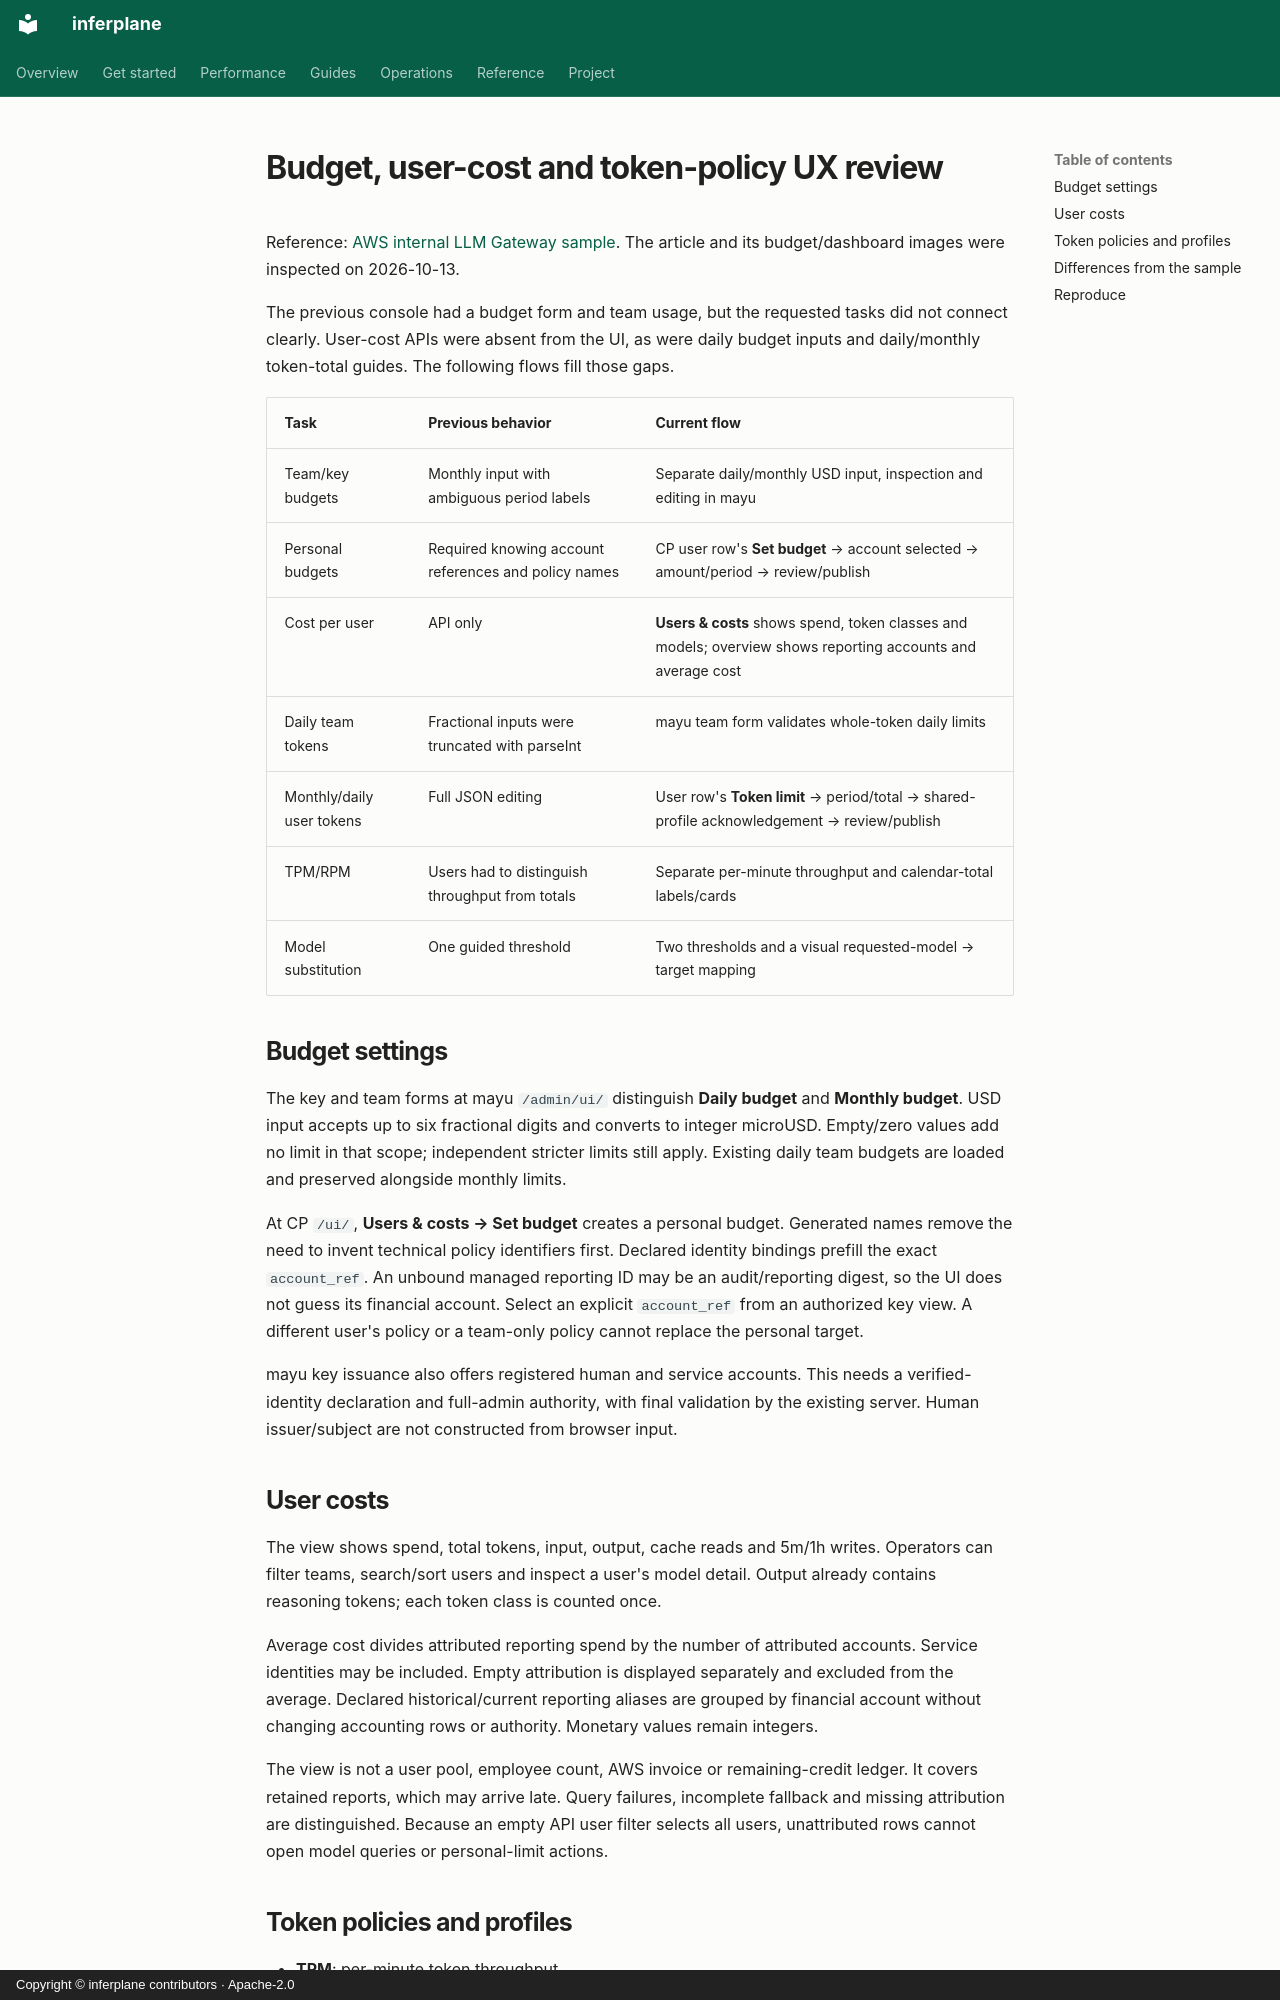

repository: inferplane/inferplane · page: ux/budget-user-token-review/index.html · generator: mkdocs · copyright: Copyright © inferplane contributors · Apache-2.0

# Budget, user-cost and token-policy UX review

Reference: [AWS internal LLM Gateway sample](https://aws.amazon.com/ko/blogs/tech/llmgateway-on-amazon-bedrock/). The article and its budget/dashboard images were inspected on 2026-10-13.

The previous console had a budget form and team usage, but the requested tasks did not connect clearly. User-cost APIs were absent from the UI, as were daily budget inputs and daily/monthly token-total guides. The following flows fill those gaps.

| Task | Previous behavior | Current flow |
| --- | --- | --- |
| Team/key budgets | Monthly input with ambiguous period labels | Separate daily/monthly USD input, inspection and editing in mayu |
| Personal budgets | Required knowing account references and policy names | CP user row's **Set budget** → account selected → amount/period → review/publish |
| Cost per user | API only | **Users & costs** shows spend, token classes and models; overview shows reporting accounts and average cost |
| Daily team tokens | Fractional inputs were truncated with parseInt | mayu team form validates whole-token daily limits |
| Monthly/daily user tokens | Full JSON editing | User row's **Token limit** → period/total → shared-profile acknowledgement → review/publish |
| TPM/RPM | Users had to distinguish throughput from totals | Separate per-minute throughput and calendar-total labels/cards |
| Model substitution | One guided threshold | Two thresholds and a visual requested-model → target mapping |

## Budget settings

The key and team forms at mayu `/admin/ui/` distinguish **Daily budget** and **Monthly budget**. USD input accepts up to six fractional digits and converts to integer microUSD. Empty/zero values add no limit in that scope; independent stricter limits still apply. Existing daily team budgets are loaded and preserved alongside monthly limits.

At CP `/ui/`, **Users & costs → Set budget** creates a personal budget. Generated names remove the need to invent technical policy identifiers first. Declared identity bindings prefill the exact `account_ref`. An unbound managed reporting ID may be an audit/reporting digest, so the UI does not guess its financial account. Select an explicit `account_ref` from an authorized key view. A different user's policy or a team-only policy cannot replace the personal target.

mayu key issuance also offers registered human and service accounts. This needs a verified-identity declaration and full-admin authority, with final validation by the existing server. Human issuer/subject are not constructed from browser input.
